Run: headless pygame with SDL's dummy video driver; simulated clock (each Clock.tick advances the game by its frame time, no real sleeping); random seed 0; keys injected as events and as key.get_pressed() state; mouse plan: one left click at the window centre at the start of phase 2, then a move to the lower-right quarter at the start of phase 3.
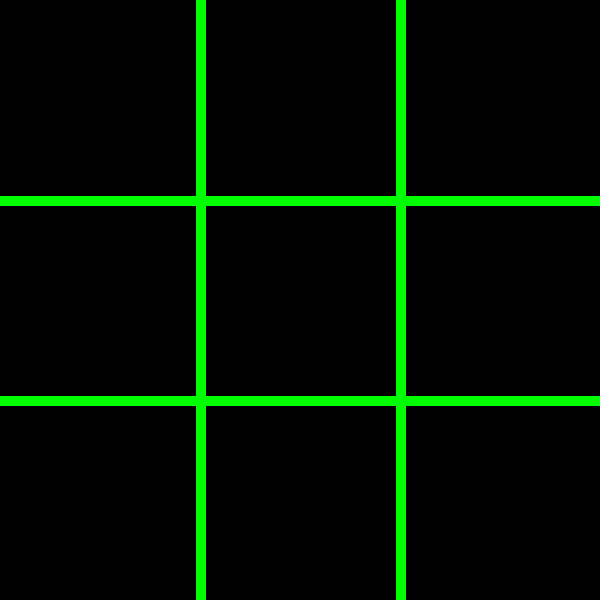
Frame 1 of 4 · flips 1–60 · no input
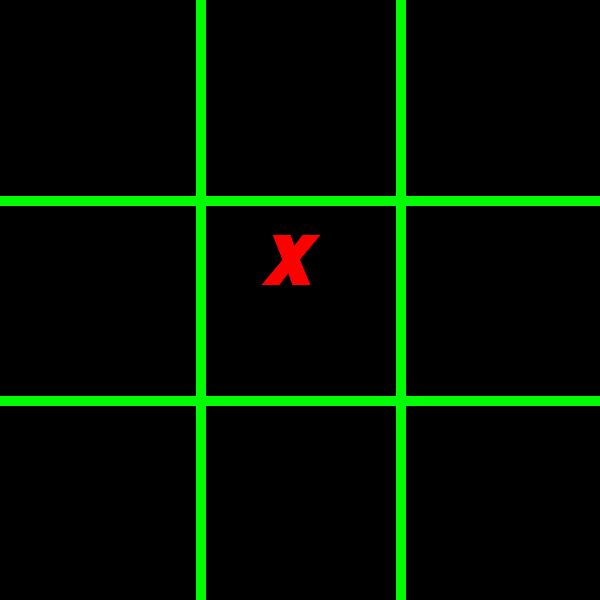
Frame 2 of 4 · flips 61–180 · clicked the window centre · tapped SPACE, RETURN · held RIGHT (→), D
Frame 3 of 4 · flips 181–300 · moved the mouse to the lower-right quarter · held DOWN (↓), S · screen unchanged from frame 2, image omitted
Frame 4 of 4 · flips 301–420 · held LEFT (←), A, UP (↑), W · screen unchanged from frame 3, image omitted

The pygame program that drew these frames:

# https://www.pygame.org/ - documentação py game
# Example file showing a basic pygame "game loop"

# comandos - para criar repositório

# echo "# jogo_python" >> README.md
# git init
# git add README.md
# git commit -m "first commit"
# git branch -M main
# git remote add origin https://github.com/rRonaldo4/jogo_python.git
# git push -u origin main

# ------------------------------------------------------------------

# git pull origin main

# git config --global user.name
# git config --global user.email
# git add .
# git commit -m 'nome da atualização'
# git push origin main
# git status

import pygame

# pygame setup
pygame.init()
pygame.font.init()

screen = pygame.display.set_mode((600, 600))
pygame.display.set_caption('jogo da velha - by ronaldo')
clock = pygame.time.Clock()

fonte_quadrinhos = pygame.font.SysFont('Comic Sans Ms', 100, True, True)
running = True

personagem_x = fonte_quadrinhos.render('X', True, 'red')
personagem_o = fonte_quadrinhos.render('O', True, 'yellow')

jogador_atual = personagem_x # inicializa o jogo com x

rodadas = 0 
tabuleiro_desenhado = False
coordenada_x = 0
coordenada_y = 0

q1 = ''
q2 = ''
q3 = ''

q4 = ''
q5 = ''
q6 = ''

q7 = ''
q8 = ''
q9 = ''


def desenha_tabuleiro(espessura, cor):
    # Desenha o tabuleiro
    #                                 origem    destino
    #                                (x,   y) (x,     y)
    pygame.draw.line(screen, cor,(200, 0),(200, 600), espessura)
    pygame.draw.line(screen, cor,(400, 0),(400, 600), espessura)
    pygame.draw.line(screen, cor,(0, 200),(600, 200), espessura)
    pygame.draw.line(screen, cor,(0, 400),(600, 400), espessura)

def faz_jogada():
    global q1, q2, q3, q4, q5, q6, q7, q8, q9
    status = True
    if q1 == '' and coordenada_x > 0 and coordenada_x < 200 and coordenada_y < 200:
        screen.blit(jogador_atual,(60,30))  #primeiro
        q1 = jogador_atual

    elif q2 == '' and coordenada_x >= 200 and coordenada_x < 400 and coordenada_y < 200:
        screen.blit(jogador_atual,(260,30)) #segundo
        q2 = jogador_atual


    elif q3 == '' and coordenada_x >= 400 and coordenada_y < 200:
        screen.blit(jogador_atual,(460,30)) #terceiro
        q3 = jogador_atual

    elif q4 == '' and coordenada_x < 200 and coordenada_y >= 200 and coordenada_y < 400:
        screen.blit(jogador_atual,(60,230))  #quarto
        q4 = jogador_atual

    elif q5 == '' and coordenada_x >= 200 and coordenada_x < 400 and coordenada_y >= 200 and coordenada_y < 400:
        screen.blit(jogador_atual,(260,230)) #quinto
        q5 = jogador_atual

    elif q6 == '' and coordenada_x >= 400 and coordenada_y >= 200 and coordenada_y < 400:
        screen.blit(jogador_atual,(460,230)) #sexto
        q6 = jogador_atual

    elif q7 == '' and coordenada_x < 200 and coordenada_y >= 400:
        screen.blit(jogador_atual,(60,430))  #setimo
        q7 = jogador_atual

    elif q8 == '' and coordenada_x >= 200 and coordenada_x < 400 and coordenada_y >= 400:
        screen.blit(jogador_atual,(260,430)) #oitavo
        q8 = jogador_atual

    elif q9 == '' and coordenada_x >= 400 and coordenada_y >= 400:
        screen.blit(jogador_atual,(460,430)) #nono
        q9 = jogador_atual
    else:
        status = False
    return status

def check_vencedor():

    status = False

    if q1 == q2 == q3 != '':
        pygame.draw.line(screen, 'white',(50, 100),(550, 100), 10) # linha horizontal
        status = True
    elif q4 == q5 == q6 != '':
        pygame.draw.line(screen, 'white',(50, 300),(550, 300), 10) # linha horizontal
        status = True
    elif q7 == q8 == q9 != '':
        pygame.draw.line(screen, 'white',(50, 500),(550, 500), 10) # linha horizontal
        status = True

    elif q1 == q4 == q7 != '':
        pygame.draw.line(screen, 'white',(100, 50),(100, 550), 10) # linha vertical
        status = True
    elif q2 == q5 == q8 != '':
        pygame.draw.line(screen, 'white',(300, 50),(300, 550), 10) # linha vertical
        status = True
    elif q3 == q6 == q9 != '':
        pygame.draw.line(screen, 'white',(500, 50),(500, 550), 10) # linha vertical
        status = True

    elif q1 == q5 == q9 != '':
        pygame.draw.line(screen, 'white',(500, 500),(100, 98), 10) # linha diagonal 
        status = True
    elif q3 == q5 == q7 != '':
        pygame.draw.line(screen, 'white',(100, 500),(500, 100), 10) # linha diagonal
        status = True
    return status  

while running:
    # poll for events
    # pygame.QUIT event means the user clicked X to close your window
    for event in pygame.event.get():

        if event.type == pygame.QUIT:
            running = False
        if event.type == pygame.MOUSEBUTTONDOWN: # evento de click do mouse
            
            # print('clicou na tela')
            click_pos = pygame.mouse.get_pos() # posição do mouse quando houve o evento de click
            print('eixo x:', click_pos[0])
            print('eixo y:', click_pos[1])
            coordenada_x = click_pos[0]
            coordenada_y = click_pos[1]

            if rodadas >= 9:
                screen.fill('black')
                rodadas = 0
                coordenada_x = 0
                coordenada_y = 0
                jogador_atual = personagem_x
                tabuleiro_desenhado = False
                break

            if(faz_jogada()):
                rodadas = rodadas + 1
                if jogador_atual == personagem_x:
                    jogador_atual = personagem_o
                else: 
                    jogador_atual = personagem_x
                if(check_vencedor()):
                    rodada = 9

            # faz_jogada()

    if tabuleiro_desenhado == False:               
            desenha_tabuleiro(10, 'green')
            q1 = ''
            q2 = ''
            q3 = ''

            q4 = ''
            q5 = ''
            q6 = ''

            q7 = ''
            q8 = ''
            q9 = ''
            tabuleiro_desenhado = True

    # faz_jogada() apagar    
    # flip() the display to put your work on screen
    pygame.display.flip()

    clock.tick(60)  # limits FPS to 60

pygame.quit()
